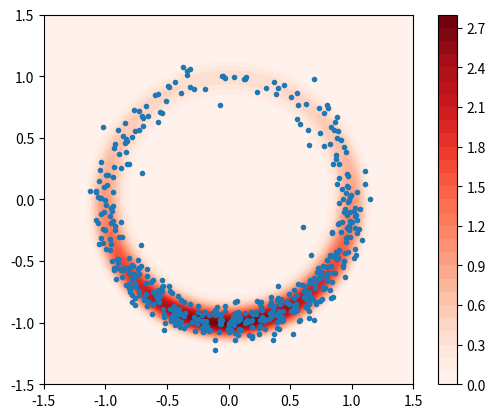

This figure's Python source:
#!/usr/bin/env python
# MCMC sampler using Metropolis-Hastings algorithm

#######################################################################

# number of steps and realizations
n = 1024; chains = 500; l = 1.5

import numpy as np
from numpy.random import normal, uniform

# initial chain positions
x = uniform(-l, l, size=[2,chains])

# slightly tilted mexican hat likelihood
def likelihood(x,y):
	v = (x*x + y*y - 1.0)**2 + 0.05*y
	return np.exp(-20.0*v)

# random step size (adjust for acceptance rate ~ 0.5)
sigma = 0.3

# store chain history (you might want to downsample)
history = np.zeros([n,2,chains])

# MCMC using Metropolis-Hastings algorithm
for i in range(0,n):
	y = x + normal(scale=sigma, size=[2,chains])
	alpha = likelihood(y[0], y[1])/likelihood(x[0], x[1])
	
	u = uniform(size=chains) > alpha
	x = np.where(np.reshape(u, [1,chains]), x, y)
	history[i] = x

#######################################################################

import matplotlib.pyplot as plt
from matplotlib.animation import FuncAnimation as animate

# sample likelihood on a grid
grid = np.linspace(-l, l, 1024)
X,Y = np.meshgrid(grid, grid)
L = likelihood(X,Y)

fig = plt.figure()

# density plot of likelihood
plt.contourf(X,Y,L, levels=30, cmap='Reds')
plt.colorbar()

# end state of the chains
walkers = plt.scatter(x[0],x[1], marker=".")

#animation = animate(fig, lambda i: walkers.set_offsets(history[i].T), n, interval=1000/60)

plt.xlim([-l,l]); plt.ylim([-l,l])
plt.gca().set_aspect('equal')
#animation.save('mcmc.mp4')
plt.show()
